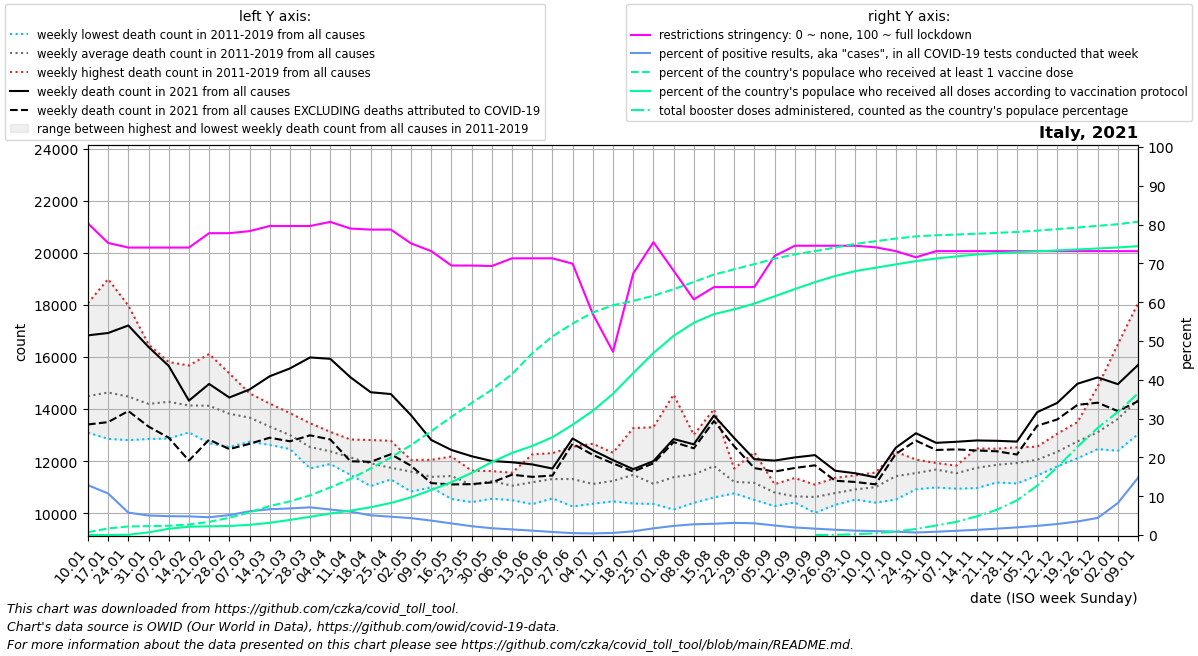

Data behind this chart, as committed beside it:
date, location, time_unit, time, deaths_2010_all_ages, deaths_2011_all_ages, deaths_2012_all_ages, deaths_2013_all_ages, deaths_2014_all_ages, deaths_2015_all_ages, deaths_2016_all_ages, deaths_2017_all_ages, deaths_2018_all_ages, deaths_2019_all_ages, deaths_2020_all_ages, deaths_2021_all_ages, deaths_2022_all_ages, new_deaths, new_cases_smoothed, new_tests_smoothed, positive_test_percent, stringency_index, people_vaccinated, people_fully_vaccinated
2021-01-10, Italy, weekly, 1, , 13118, 13668, 13095, 13432, 15178, 13517, 18072, 16245, 14168, 13483, 16831, 15694, 3423, 114539, 892588, 12.85, 80.29, 440468, 13.29
2021-01-17, Italy, weekly, 2, , 13104, 13919, 12855, 13165, 15811, 13055, 18990, 15947, 14863, 13974, 16921, 16704, 3422, 115374, 1097379, 10.71, 75.26, 1019934, 445.1
2021-01-24, Italy, weekly, 3, , 12946, 14098, 12898, 12807, 15480, 13545, 17973, 15234, 15325, 14049, 17209, 16785, 3284, 92415, 1618434, 5.772, 74.07, 1332180, 44330
2021-01-31, Italy, weekly, 4, , 13111, 14099, 12849, 12862, 14922, 13388, 16487, 14698, 15360, 13989, 16383, 17133, 3055, 86418, 1716738, 5.034, 74.07, 1386108, 413640
2021-02-07, Italy, weekly, 5, , 12870, 14693, 13450, 13161, 15228, 12997, 15747, 14551, 15807, 13900, 15657, 16617, 2757, 83490, 1719934, 4.854, 74.07, 1436526, 979449
2021-02-14, Italy, weekly, 6, , 13230, 15672, 13269, 13102, 15640, 13168, 14081, 13844, 15228, 13537, 14324, 15355, 2304, 85056, 1768343, 4.812, 74.07, 1637942, 1291890
2021-02-21, Italy, weekly, 7, , 13008, 16114, 13885, 12981, 15510, 12685, 13852, 14034, 15072, 13641, 14965, 14432, 2141, 84303, 1841474, 4.578, 77.78, 2046104, 1356524
2021-02-28, Italy, weekly, 8, , 12543, 15370, 14002, 12606, 15149, 12709, 13290, 14026, 14674, 13257, 14443, 13673, 1981, 102604, 1995174, 5.133, 77.78, 2688116, 1406934
2021-03-07, Italy, weekly, 9, , 12960, 14199, 13666, 12745, 14544, 12772, 13148, 14406, 14605, 13696, 14751, 13720, 2086, 130934, 2140646, 6.112, 78.31, 3531910, 1584545
2021-03-14, Italy, weekly, 10, , 12880, 12914, 13541, 12624, 14211, 12845, 12917, 14197, 13827, 14706, 15259, 13872, 2360, 149865, 2254443, 6.646, 79.63, 4499276, 1905394
2021-03-21, Italy, weekly, 11, , 12466, 12814, 12511, 13050, 13846, 12887, 12783, 13306, 13344, 18234, 15559, 13803, 2797, 156454, 2283142, 6.852, 79.63, 5238444, 2346873
2021-03-28, Italy, weekly, 12, , 11723, 12281, 12561, 12649, 13455, 12525, 12602, 12417, 12655, 21929, 15982, 13420, 2991, 158317, 2218141, 7.137, 79.63, 6164159, 2839393
2021-04-04, Italy, weekly, 13, , 11887, 12164, 11950, 11972, 13126, 12725, 12300, 12793, 12486, 23457, 15929, 13557, 3097, 140919, 2143052, 6.575, 80.69, 7417083, 3341520
2021-04-11, Italy, weekly, 14, , 11674, 11472, 11862, 12170, 12832, 12291, 11848, 12404, 12714, 20901, 15219, 13455, 3224, 114086, 1887730, 6.036, 78.97, 8733220, 3803414
2021-04-18, Italy, weekly, 15, , 11043, 11533, 11837, 11863, 12811, 11822, 12084, 12140, 12107, 18949, 14646, 13221, 2673, 104795, 2065956, 5.073, 78.7, 10348217, 4319014
2021-04-25, Italy, weekly, 16, , 11520, 11297, 11447, 11417, 12781, 11594, 11553, 11917, 12167, 16757, 14576, 12716, 2311, 95167, 2016071, 4.722, 78.7, 12067952, 4990781
2021-05-02, Italy, weekly, 17, , 11475, 11341, 10833, 11643, 12046, 11420, 11972, 11742, 11895, 14725, 13761, 10732, 1939, 87995, 2022975, 4.35, 75.14, 13981023, 5866183
2021-05-09, Italy, weekly, 18, , 10990, 11004, 11235, 11163, 11946, 11595, 12050, 11060, 11522, 13156, 12813, , 1656, 72892, 1960273, 3.718, 73.15, 16152709, 7001576
2021-05-16, Italy, weekly, 19, , 11420, 11113, 10548, 11602, 12177, 11422, 11859, 11030, 11699, 12604, 12428, , 1323, 56995, 1900475, 2.992, 69.44, 18381491, 8227292
2021-05-23, Italy, weekly, 20, , 11218, 10427, 10551, 11056, 11518, 10950, 11635, 10857, 11552, 11976, 12188, , 1069, 39323, 1722073, 2.278, 69.44, 20545231, 9668679
2021-05-30, Italy, weekly, 21, , 11497, 10696, 10557, 11344, 11058, 11509, 11538, 11329, 11619, 11447, 12005, , 821.0, 27841, 1590948, 1.747, 69.32, 22600319, 11361213
2021-06-06, Italy, weekly, 22, , 10503, 10981, 11140, 10951, 10848, 10842, 11554, 11317, 11350, 10982, 11957, , 477.0, 19666, 1354487, 1.447, 71.3, 25038094, 12771721
2021-06-13, Italy, weekly, 23, , 10349, 10730, 11420, 10972, 12060, 11030, 10878, 10996, 12261, 11144, 11874, , 479.0, 14325, 1274352, 1.126, 71.3, 28278933, 13850462
2021-06-20, Italy, weekly, 24, , 10571, 10577, 11587, 12307, 11447, 10766, 11494, 11091, 11982, 10708, 11716, , 268.0, 9987, 1272469, 0.786, 71.3, 30898030, 15204896
2021-06-27, Italy, weekly, 25, , 10959, 11933, 12552, 10260, 10591, 11442, 11700, 11003, 11375, 11123, 12871, , 202.0, 6247, 1267692, 0.491, 69.91, 32894919, 17156684
2021-07-04, Italy, weekly, 26, , 10932, 11579, 10364, 10788, 10808, 11247, 11164, 10550, 12667, 12070, 12419, , 177.0, 5000, 1203008, 0.416, 56.94, 34617499, 19319517
2021-07-11, Italy, weekly, 27, , 10811, 11300, 10851, 10456, 11819, 11293, 11170, 11146, 12324, 12396, 12039, , 126.0, 6468, 1190119, 0.545, 47.22, 35742650, 21968401
2021-07-18, Italy, weekly, 28, , 11742, 11426, 10752, 10373, 13269, 11324, 11642, 11117, 11617, 11484, 11693, , 92.0, 11722, 1217330, 0.957, 67.39, 36419288, 25189671
2021-07-25, Italy, weekly, 29, , 10358, 10805, 10471, 10742, 13303, 11170, 11117, 11180, 11019, 10923, 11999, , 82.0, 23848, 1374625, 1.726, 75.46, 37215851, 28305561
2021-08-01, Italy, weekly, 30, , 10141, 10822, 11141, 10512, 14555, 11042, 11091, 11132, 12024, 11393, 12850, , 119.0, 34593, 1471979, 2.349, 68.12, 38225658, 30981608
2021-08-08, Italy, weekly, 31, , 11046, 11224, 11428, 10399, 12009, 10991, 13013, 12305, 10974, 12724, 12646, , 152.0, 39690, 1432535, 2.772, 60.71, 39363394, 33010967
2021-08-15, Italy, weekly, 32, , 10664, 11478, 12203, 10880, 12595, 10606, 13993, 12469, 11395, 12115, 13752, , 212.0, 43429, 1497280, 2.902, 63.89, 40511217, 34362940
2021-08-22, Italy, weekly, 33, , 11249, 11078, 10764, 10782, 11716, 11144, 11673, 11204, 11256, 12410, 12889, , 319.0, 43613, 1391816, 3.134, 63.89, 41334689, 35101614
2021-08-29, Italy, weekly, 34, , 12336, 12101, 10512, 10565, 10619, 11193, 10922, 11189, 11046, 11914, 12075, , 342.0, 45482, 1505909, 3.025, 63.89, 42139088, 36008720
2021-09-05, Italy, weekly, 35, , 11000, 10601, 10274, 10567, 11116, 10748, 11110, 10851, 10908, 11761, 12021, , 422.0, 43448, 1771776, 2.464, 71.89, 42980296, 37129622
2021-09-12, Italy, weekly, 36, , 10524, 10544, 10414, 10512, 11352, 10479, 10542, 11008, 10448, 11262, 12142, , 404.0, 37660, 1931112, 1.95, 74.54, 43657133, 38259255
2021-09-19, Italy, weekly, 37, , 10508, 10384, 10015, 10573, 10629, 10584, 10787, 11098, 11025, 11627, 12231, , 391.0, 32047, 1944091, 1.649, 74.54, 44161866, 39331436
2021-09-26, Italy, weekly, 38, , 10398, 10626, 10367, 10840, 11358, 10321, 10976, 11177, 10907, 11821, 11633, , 387.0, 26813, 1967914, 1.363, 74.54, 44724422, 40291973
2021-10-03, Italy, weekly, 39, , 10619, 11063, 10893, 10523, 10687, 11094, 11456, 10903, 10986, 11179, 11534, , 334.0, 22460, 1990732, 1.128, 74.54, 45281700, 41053670
2021-10-10, Italy, weekly, 40, , 10465, 10721, 10407, 11036, 11228, 11158, 11562, 11485, 10953, 12017, 11378, , 270.0, 20058, 1969586, 1.018, 74.14, 45698560, 41579998
2021-10-17, Italy, weekly, 41, , 10985, 10524, 11161, 11088, 11624, 12362, 12010, 11614, 11441, 12246, 12515, , 240.0, 17689, 2068835, 0.863, 73.15, 46116491, 42096645
2021-10-24, Italy, weekly, 42, , 11769, 10920, 11277, 11445, 11389, 12060, 11902, 11593, 11515, 12746, 13072, , 285.0, 20088, 3086654, 0.652, 71.56, 46453510, 42611461
2021-10-31, Italy, weekly, 43, , 11876, 11333, 11661, 10989, 11834, 11816, 11929, 11891, 11769, 14547, 12703, , 274.0, 27659, 3276073, 0.845, 73.15, 46627281, 43008907
2021-11-07, Italy, weekly, 44, , 11682, 11336, 10942, 11828, 11722, 11744, 11761, 11551, 11234, 15659, 12743, , 291.0, 32369, 2975010, 1.088, 73.15, 46741609, 43334255
2021-11-14, Italy, weekly, 45, , 11240, 11459, 10964, 12487, 11850, 11889, 12238, 11805, 11740, 17335, 12794, , 384.0, 45764, 3417339, 1.339, 73.15, 46867739, 43641041
2021-11-21, Italy, weekly, 46, , 11839, 11330, 11180, 11853, 11629, 12476, 12478, 11811, 12125, 18647, 12781, , 402.0, 58798, 3581952, 1.64, 73.15, 46994723, 43853376
2021-11-28, Italy, weekly, 47, , 12279, 11143, 11633, 11554, 11689, 12146, 12418, 12532, 11968, 18784, 12751, , 497.0, 74330, 3769621, 1.971, 73.15, 47141836, 44004362
2021-12-05, Italy, weekly, 48, , 12006, 11445, 12243, 11854, 11738, 12205, 12555, 12391, 12024, 18887, 13879, , 521.0, 92443, 3922175, 2.355, 73.15, 47347118, 44140725
2021-12-12, Italy, weekly, 49, , 12166, 12045, 12497, 11802, 12501, 12543, 13051, 12739, 11897, 17995, 14237, , 636.0, 108292, 3818667, 2.844, 73.15, 47587635, 44274248
2021-12-19, Italy, weekly, 50, , 12352, 12970, 12634, 12109, 12491, 13262, 13501, 12827, 12666, 17482, 14972, , 810.0, 141591, 4047735, 3.488, 73.15, 47827772, 44419854
2021-12-26, Italy, weekly, 51, , 12528, 12871, 12639, 12842, 12463, 14861, 13467, 13306, 12981, 17073, 15214, , 970.0, 212893, 4811967, 4.399, 73.15, 48096148, 44571625
2022-01-02, Italy, weekly, 52, , 13609, 12846, 12967, 13393, 12560, 16489, 14956, 13426, 12398, 15703, 14956, , 1035, 474666, 5651712, 8.247, 73.15, 48351337, 44727651
2022-01-09, Italy, weekly, 1, 13118, 13668, 13095, 13432, 15178, 13038, 18072, 16245, 14168, 13483, 16338, 15694, , 1392, 929354, 6312823, 14.76, 73.15, 48732056, 44934212
